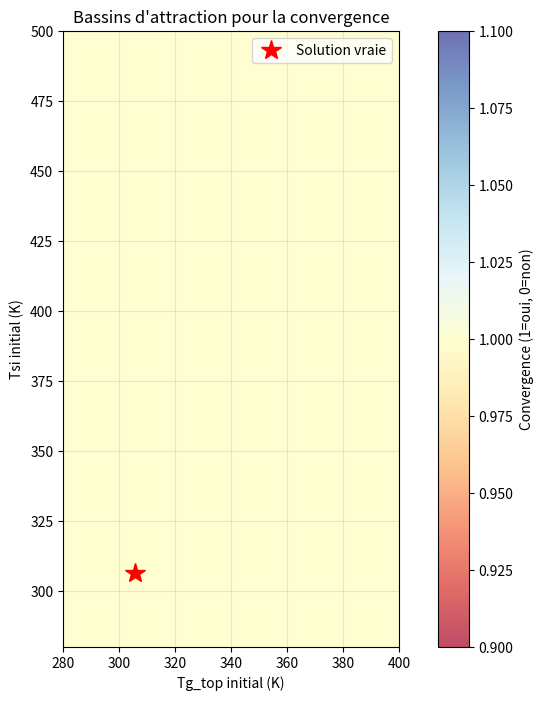

Source code (Python):
import numpy as np
import matplotlib.pyplot as plt

# Paramètres du problème
epsilon = 0.9
sigma = 5.67e-8
Tinf, Tsur = 293, 293
h = 35
A = 0.1
Gs = 700
Lg, La = 3.0e-3, 0.1e-3
kg, ka = 1.4, 145
Ra, Rg = La/(ka*A), Lg/(kg*A)

def eta(T):
    a, b = 0.553, 1e-3
    return a-b*T

def equations(vars, lambda_param=1.0):
    """
    Système avec paramètre de continuation λ
    λ=0: système linéarisé facile
    λ=1: système complet
    """
    Tg_top, Tsi = vars
    
    # Terme radiatif avec continuation
    rad_term = lambda_param * epsilon*sigma*A*(Tg_top**4-Tsur**4) + (1-lambda_param) * 4*epsilon*sigma*A*Tsur**3*(Tg_top-Tsur)
    
    RHS = h*A*(Tg_top-Tinf) + rad_term - 0.1*Gs*A
    f1 = (Tsi-Tg_top)/(Ra+Rg) - RHS

    # Terme eta avec continuation  
    eta_term = lambda_param * eta(Tsi) + (1-lambda_param) * eta(Tsur)
    RHS = 0.83*Gs*A*(1-eta_term)     
    f2 = (Tsi-Tg_top)/(Ra+Rg) - RHS
        
    return np.array([f1, f2])

def jacobian(vars, lambda_param=1.0):
    """Jacobien analytique avec continuation"""
    Tg_top, Tsi = vars
    
    # Dérivées partielles de f1
    df1_dTg = -1/(Ra+Rg) - h*A
    if lambda_param > 0:
        df1_dTg -= lambda_param * 4*epsilon*sigma*A*Tg_top**3
    else:
        df1_dTg -= (1-lambda_param) * 4*epsilon*sigma*A*Tsur**3
        
    df1_dTsi = 1/(Ra+Rg)
    
    # Dérivées partielles de f2  
    df2_dTg = -1/(Ra+Rg)
    df2_dTsi = 1/(Ra+Rg) 
    if lambda_param > 0:
        df2_dTsi += lambda_param * 0.83*Gs*A*1e-3  # dérivée de eta
    
    return np.array([[df1_dTg, df1_dTsi],
                     [df2_dTg, df2_dTsi]])

def newton_step(vars, lambda_param=1.0, alpha=1.0):
    """Un pas de Newton avec amortissement"""
    f = equations(vars, lambda_param)
    jac = jacobian(vars, lambda_param)
    
    try:
        dx = np.linalg.solve(jac, -f)
        return vars + alpha * dx, np.linalg.norm(f)
    except np.linalg.LinAlgError:
        # Matrice singulière, utiliser pseudo-inverse
        dx = -np.linalg.pinv(jac) @ f
        return vars + alpha * dx, np.linalg.norm(f)

def continuation_solver(x0, tol=1e-8):
    """Résolveur par continuation avec Newton"""
    print("=== Méthode de continuation + Newton ===")
    
    # Étapes de continuation
    lambda_steps = [0.0, 0.1, 0.3, 0.5, 0.7, 0.9, 1.0]
    
    x = np.array(x0, dtype=float)
    
    for i, lam in enumerate(lambda_steps):
        print(f"\nÉtape {i+1}: λ = {lam:.1f}")
        
        # Newton iterations pour ce λ
        for newton_iter in range(50):
            # Essayer pas complet d'abord
            x_new, residual = newton_step(x, lam, alpha=1.0)
            
            # Si ça diverge, réduire le pas
            if residual > 1e3 or np.any(np.isnan(x_new)) or np.any(x_new < 200) or np.any(x_new > 2000):
                for alpha in [0.5, 0.1, 0.01]:
                    x_new, residual = newton_step(x, lam, alpha)
                    if residual < 1e3 and not np.any(np.isnan(x_new)):
                        break
                else:
                    print(f"  Newton diverge à λ={lam}")
                    return None, False
            
            error = np.linalg.norm(x_new - x)
            
            if newton_iter % 5 == 0:
                print(f"  Newton {newton_iter:2d}: Tg={x_new[0]:6.1f}, Tsi={x_new[1]:6.1f}, "
                      f"res={residual:.2e}")
            
            if residual < tol:
                print(f"  ✓ Convergence Newton en {newton_iter} itérations")
                break
                
            x = x_new
    
    # Vérification finale
    final_residual = np.linalg.norm(equations(x, 1.0))
    print(f"\n✓ Solution finale:")
    print(f"Tg_top = {x[0]:.4f} K")
    print(f"Tsi = {x[1]:.4f} K") 
    print(f"Résidu final = {final_residual:.2e}")
    print(f"Flux = {(x[1]-x[0])/(Ra+Rg):.1f} W")
    
    return x, final_residual < tol

# =====================================================================
# MÉTHODE DE POINT FIXE ROBUSTE (BASÉE SUR NEWTON)
# =====================================================================

def robust_fixed_point(vars):
    """
    Point fixe robuste: x_{n+1} = x_n - α * J^{-1} * f(x_n)
    où α est choisi adaptivement et J est mis à jour périodiquement
    """
    return newton_step(vars, lambda_param=1.0, alpha=0.1)[0]

def adaptive_fixed_point_solver(x0, tol=1e-6, max_iter=200):
    """Solveur de point fixe avec stratégie adaptive"""
    print("\n=== Point fixe robuste (Newton amorti) ===")
    
    x = np.array(x0, dtype=float)
    jac = None
    update_jac_freq = 10  # Mettre à jour jacobien tous les 10 pas
    
    for i in range(max_iter):
        # Mettre à jour Jacobien périodiquement
        if i % update_jac_freq == 0:
            jac = jacobian(x, 1.0)
        
        f = equations(x, 1.0)
        residual = np.linalg.norm(f)
        
        if residual < tol:
            print(f"✓ Convergence en {i} itérations")
            print(f"Solution: Tg_top={x[0]:.4f}, Tsi={x[1]:.4f}")
            print(f"Résidu final: {residual:.2e}")
            return x, True
        
        # Pas de Newton amorti
        try:
            dx = np.linalg.solve(jac, -f)
            
            # Amortissement adaptatif
            alpha = min(0.3, 1.0 / max(1.0, np.linalg.norm(dx)))
            x_new = x + alpha * dx
            
            # Vérifier que la solution reste physique
            if np.any(x_new < 200) or np.any(x_new > 2000):
                alpha *= 0.1
                x_new = x + alpha * dx
            
            x = x_new
            
        except np.linalg.LinAlgError:
            print(f"Matrice singulière à l'itération {i}")
            return x, False
        
        if i % 10 == 0:
            print(f"Iter {i:3d}: Tg={x[0]:6.1f}, Tsi={x[1]:6.1f}, res={residual:.2e}")
    
    print("Nombre maximum d'itérations atteint")
    return x, False

# =====================================================================
# TESTS ET COMPARAISONS
# =====================================================================

# Solution de référence
from scipy.optimize import root
sol_ref = root(lambda x: equations(x, 1.0), [293, 293])
if sol_ref.success:
    print("=== Référence scipy ===")
    print(f"Tg_top = {sol_ref.x[0]:.4f} K, Tsi = {sol_ref.x[1]:.4f} K")
    print(f"Résidu = {np.linalg.norm(equations(sol_ref.x, 1.0)):.2e}")

# Test de la méthode de continuation
print("\n" + "="*60)
x0 = [300, 400]
sol_cont, success_cont = continuation_solver(x0)

# Test du point fixe robuste
print("\n" + "="*60)
sol_robust, success_robust = adaptive_fixed_point_solver(x0)

# =====================================================================
# VISUALISATION DE LA CONVERGENCE
# =====================================================================

def visualize_basins():
    """Visualiser les bassins d'attraction"""
    print("\n=== Analyse des bassins d'attraction ===")
    
    # Grille de points initiaux
    Tg_range = np.linspace(280, 400, 20)
    Tsi_range = np.linspace(280, 500, 20)
    
    success_map = np.zeros((len(Tsi_range), len(Tg_range)))
    
    for i, Tsi in enumerate(Tsi_range):
        for j, Tg in enumerate(Tg_range):
            try:
                sol = root(lambda x: equations(x, 1.0), [Tg, Tsi], method='hybr')
                if sol.success and np.linalg.norm(equations(sol.x, 1.0)) < 1e-6:
                    success_map[i, j] = 1
                else:
                    success_map[i, j] = 0
            except:
                success_map[i, j] = 0
    
    plt.figure(figsize=(10, 8))
    plt.imshow(success_map, extent=[Tg_range[0], Tg_range[-1], Tsi_range[0], Tsi_range[-1]], 
               origin='lower', cmap='RdYlBu', alpha=0.7)
    plt.colorbar(label='Convergence (1=oui, 0=non)')
    
    # Marquer la solution
    if sol_ref.success:
        plt.plot(sol_ref.x[0], sol_ref.x[1], 'r*', markersize=15, label='Solution vraie')
    
    plt.xlabel('Tg_top initial (K)')
    plt.ylabel('Tsi initial (K)')
    plt.title('Bassins d\'attraction pour la convergence')
    plt.legend()
    plt.grid(True, alpha=0.3)
    plt.show()
    
    convergence_rate = np.mean(success_map)
    print(f"Taux de convergence global: {convergence_rate*100:.1f}%")

# Lancer l'analyse des bassins
visualize_basins()
